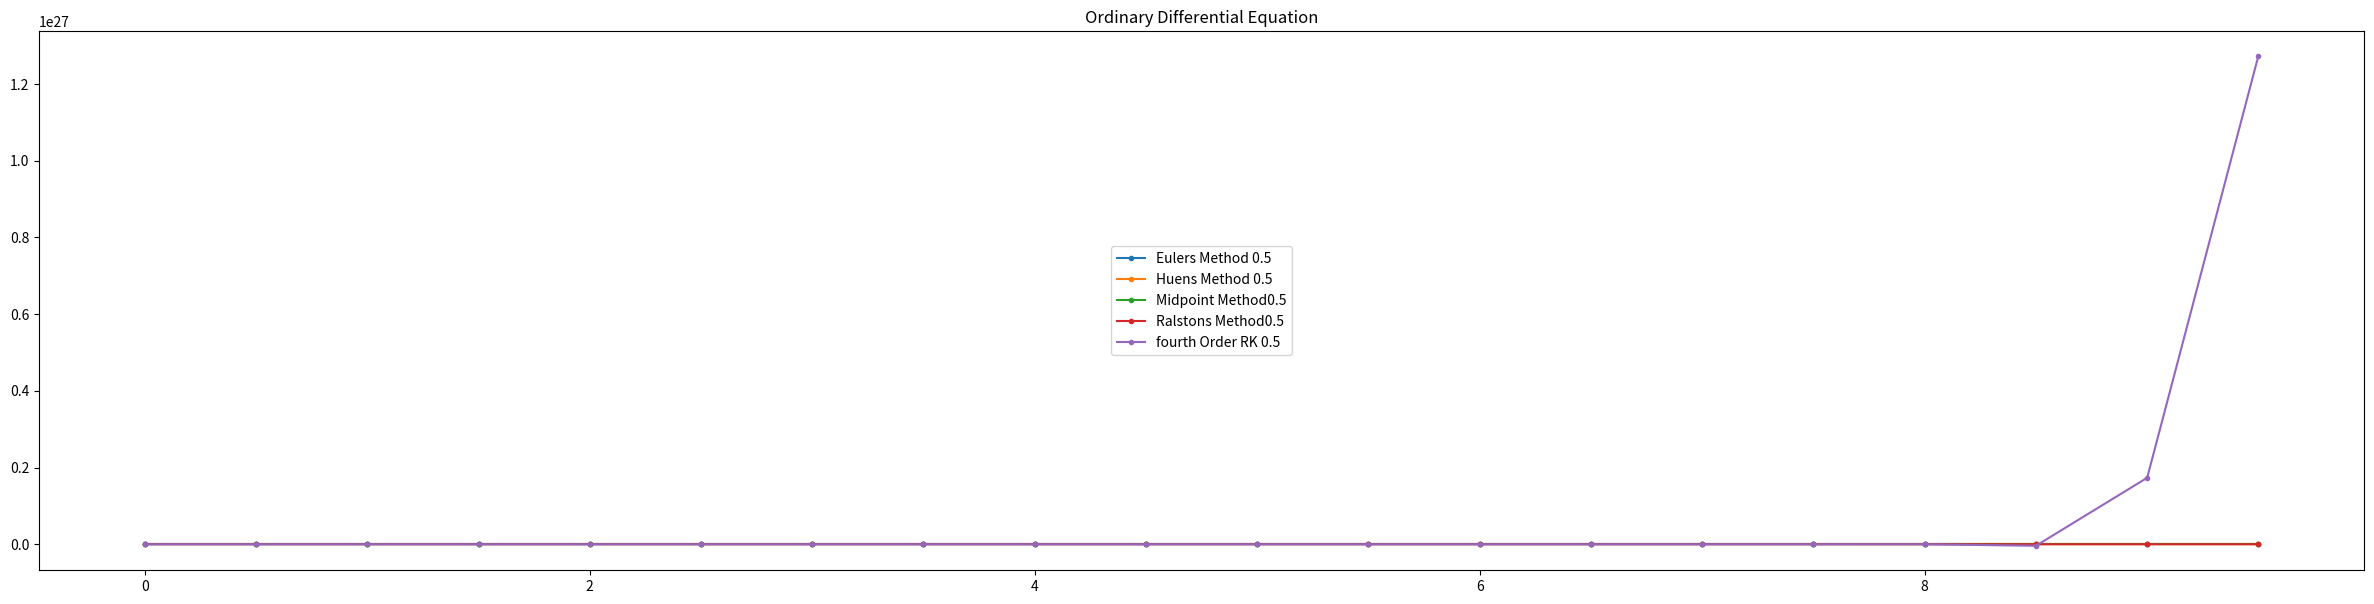
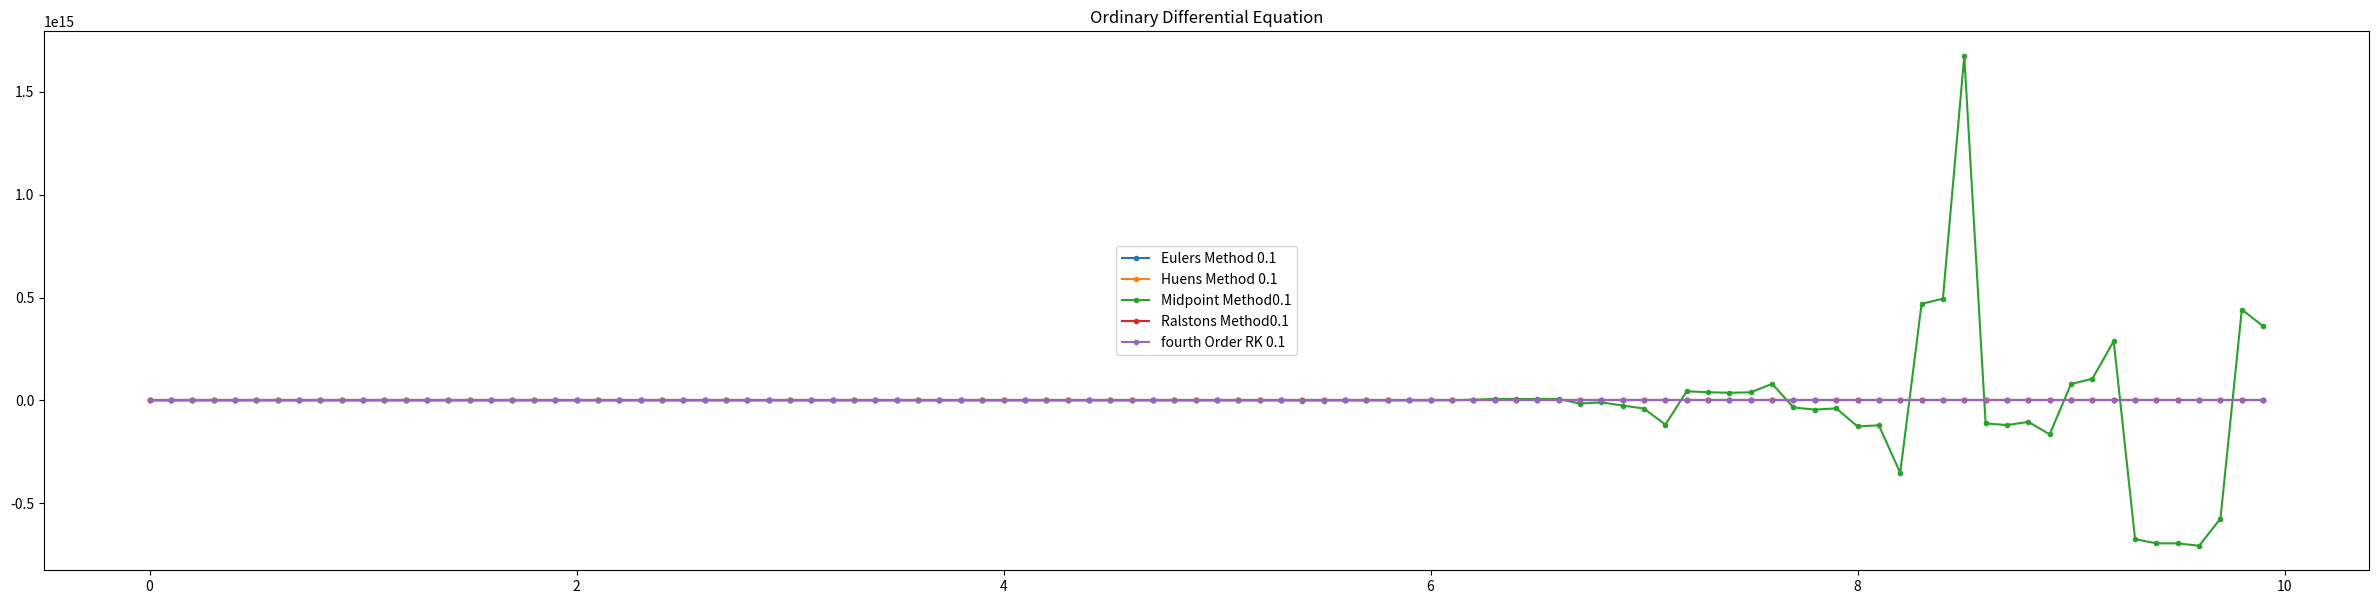
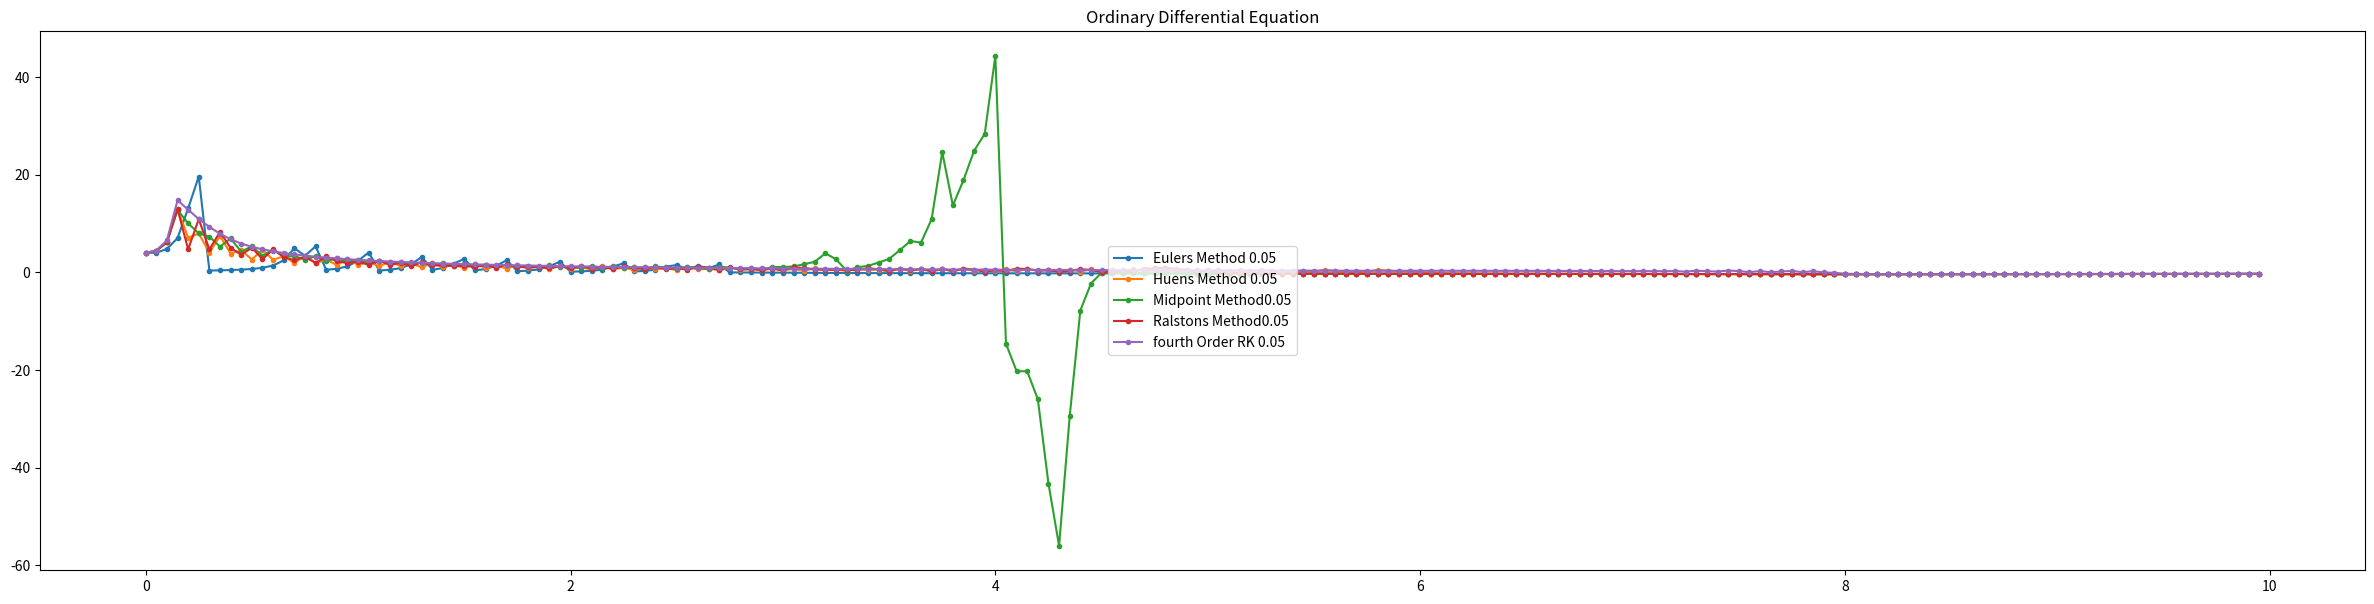
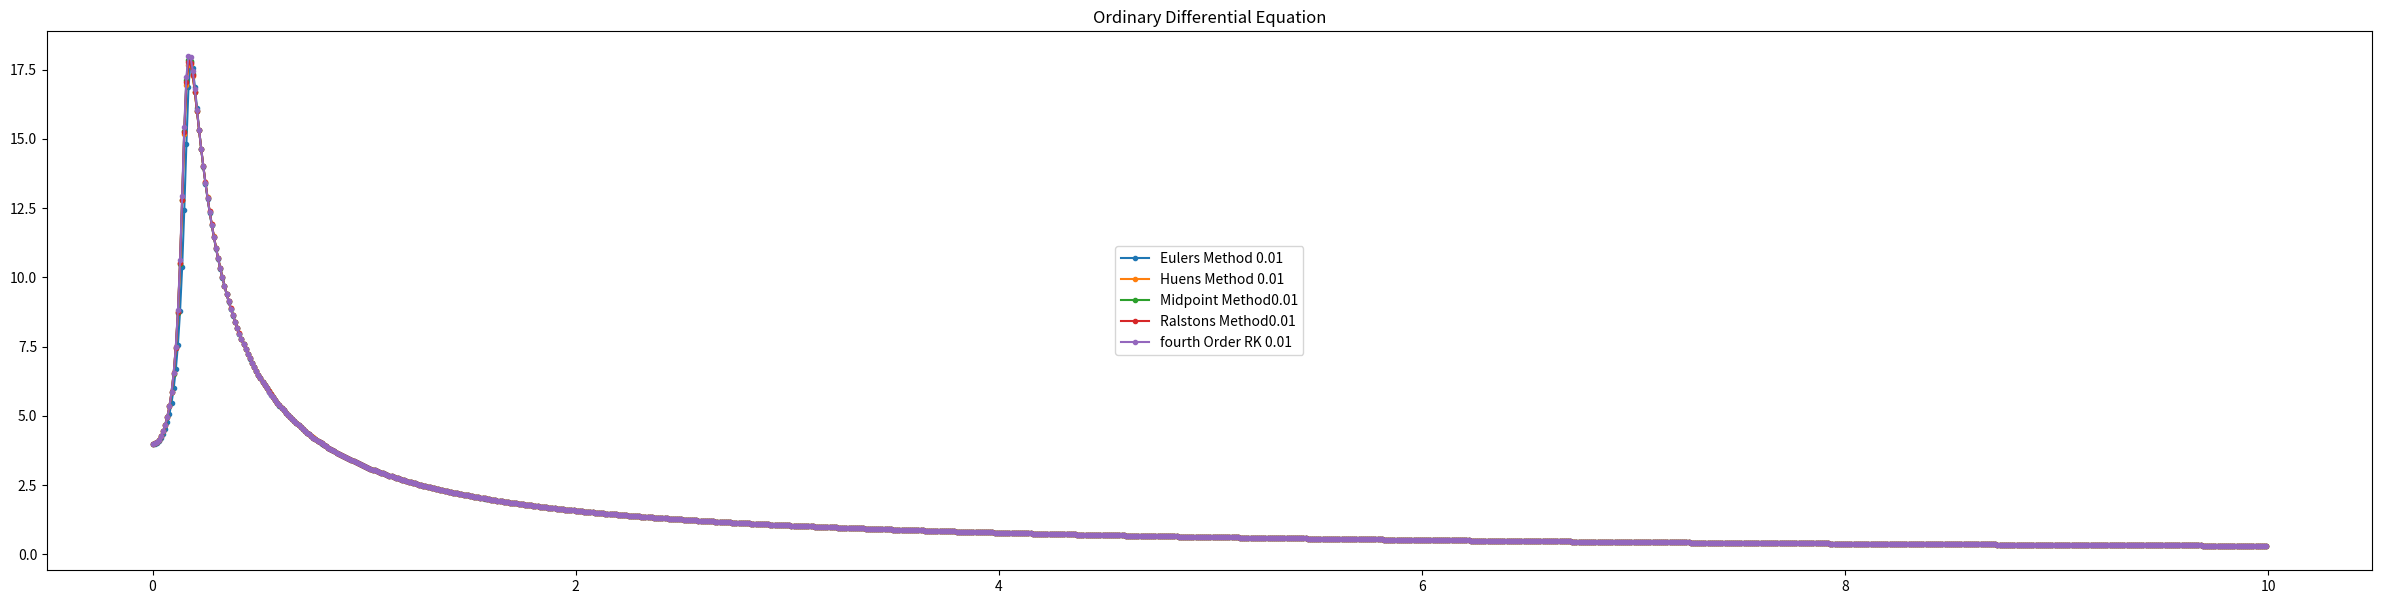

Generate these figures, in order, with matplotlib:
# -*- coding: utf-8 -*-
"""
Created on Thu Aug 29 21:57:34 2019

[redacted]
"""

import numpy as np
import matplotlib.pyplot as plt
import math as m

Label = ''

def f(x, y):
    return (x + 20.*y)*m.sin(x*y)

def Eulers_Method(x_strt, x_end, y_init, h):
    X = list(np.arange(x_strt, x_end, h))
    Y = [y_init]
    
    for i in range(len(X)-1):
        k1 = f(X[i], Y[i])
        Y.append(Y[i] + k1*h)
        
    
    plt.plot(X, Y, label = 'Eulers Method ' + str(h), marker='.')
    

def secondOrderRK( x_strt, x_end, y_init, a2, h):
    
    a1 = 1 - a2
    p2 = 1/(2.*a2)
    q11 = p2
    
    X = list(np.arange(x_strt, x_end, h))
    Y = [y_init]    
    
    for i in range(len(X)-1):
        k1 = f(X[i], Y[i])
        k2 = f(X[i] + p2*h, Y[i] + q11*k1*h)
        
        fy = a1*k1 + a2*k2
        
        Y.append(Y[i] + fy*h)
        
    
    plt.plot(X, Y, label = Label, marker='.')
    
    
def fourthOrderRK( x_strt, x_end, y_init, h):
    
    X = list(np.arange(x_strt, x_end, h))
    Y = [y_init]
    
    for i in range(len(X)-1):
        k1 = f(X[i], Y[i])
        k2 = f(X[i] + 0.5*h, Y[i] + 0.5*k1*h)
        k3 = f(X[i] + 0.5*h, Y[i] + 0.5*k2*h)
        k4 = f(X[i] + h, Y[i] + k3*h)
        
        fy = (k1 + 2.*k2 + 2.*k3 + k4)/6.0
        
        Y.append(Y[i] + fy*h)
        
    
    plt.plot(X, Y, label = 'fourth Order RK ' + str(h), marker='.')
    
   
def Huens_Method ( x_strt, x_end, y_init, h):
    global Label
    Label = 'Huens Method ' + str(h)
    secondOrderRK(x_strt, x_end, y_init, 1./2, h )
    
def Midpoint_Method  ( x_strt, x_end, y_init, h):
    global Label
    Label = 'Midpoint Method' + str(h)
    secondOrderRK(x_strt, x_end, y_init, 1., h)
    
def Ralstons_Method  ( x_strt, x_end, y_init, h):
    global Label
    Label = 'Ralstons Method' + str(h)
    secondOrderRK(x_strt, x_end, y_init, 2./3, h)
    

x0 = 0.0
x = 10.0
y0 = 4.0
i = 1

for h in [0.5, 0.1, 0.05, 0.01]:
    plt.figure(i, figsize=(30,7))
    Eulers_Method(x0, x, y0, h)
    Huens_Method(x0, x, y0, h)
    Midpoint_Method(x0, x, y0, h)
    Ralstons_Method(x0, x, y0, h)
    fourthOrderRK(x0, x, y0, h)
    plt.title("Ordinary Differential Equation" )
    plt.legend(loc=10)
    #plt.savefig('all' + str(h) + ".jpg")
    i += 1


plt.show()




 
    